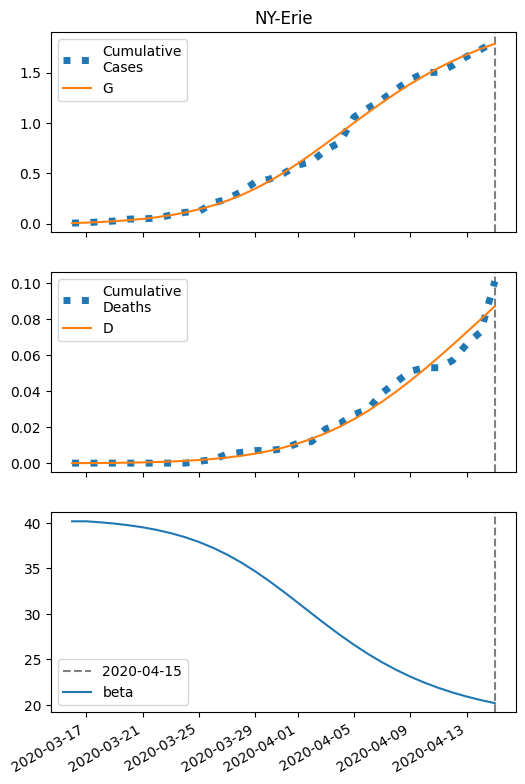

Values plotted in this chart, from the file beside it:
series, 2020-03-16, 2020-03-17, 2020-03-18, 2020-03-19, 2020-03-20, 2020-03-21, 2020-03-22, 2020-03-23, 2020-03-24, 2020-03-25, 2020-03-26, 2020-03-27, 2020-03-28, 2020-03-29, 2020-03-30, 2020-03-31, 2020-04-01, 2020-04-02, 2020-04-03, 2020-04-04, 2020-04-05, 2020-04-06, 2020-04-07
S, 15754, 15749, 15743, 15735, 15725, 15712, 15696, 15675, 15649, 15617, 15579, 15532, 15476, 15412, 15338, 15255, 15164, 15067, 14966, 14863, 14759, 14656, 14557
I, 7.0, 9.023, 11.61, 14.91, 19.1, 24.37, 30.98, 39.16, 49.18, 61.27, 75.58, 92.16, 110.8, 131.3, 152.7, 174.4, 195.2, 213.9, 229.6, 241.4, 248.8, 251.7, 250.1
IH, 1.4, 2.684, 4.265, 6.232, 8.695, 11.79, 15.68, 20.58, 26.7, 34.31, 43.71, 55.19, 69.03, 85.46, 104.6, 126.4, 150.8, 177.3, 205.3, 234.2, 263, 290.9, 317
IN, 1.4, 2.718, 4.362, 6.428, 9.032, 12.32, 16.47, 21.7, 28.26, 36.43, 46.54, 58.93, 73.89, 91.72, 112.6, 136.5, 163.4, 192.8, 224.3, 257, 290.2, 322.9, 354.2
D, 0.01, 0.03466, 0.08192, 0.157, 0.2668, 0.42, 0.6276, 0.9039, 1.266, 1.736, 2.341, 3.111, 4.083, 5.299, 6.804, 8.646, 10.87, 13.53, 16.65, 20.27, 24.39, 29.03, 34.15
R, 0.0, 0.1741, 0.5099, 1.046, 1.833, 2.934, 4.431, 6.428, 9.053, 12.46, 16.86, 22.46, 29.54, 38.41, 49.41, 62.89, 79.21, 98.7, 121.7, 148.3, 178.8, 213.1, 251.1
G, 7.0, 11.82, 18.02, 25.96, 36.11, 49.03, 65.38, 85.96, 111.6, 143.4, 182.2, 229, 284.6, 349.3, 423.3, 506.1, 596.6, 693.5, 794.7, 898.4, 1002, 1105, 1204
H, 8310, 8310, 8310, 8310, 8310, 8310, 8310, 8310, 8310, 8310, 8310, 8310, 8310, 8310, 8310, 8310, 8310, 8310, 8310, 8310, 8310, 8310, 8310
beta, 40.18, 40.18, 40.07, 39.92, 39.75, 39.52, 39.23, 38.88, 38.44, 37.91, 37.27, 36.52, 35.65, 34.68, 33.6, 32.46, 31.26, 30.05, 28.86, 27.71, 26.62, 25.61, 24.69
